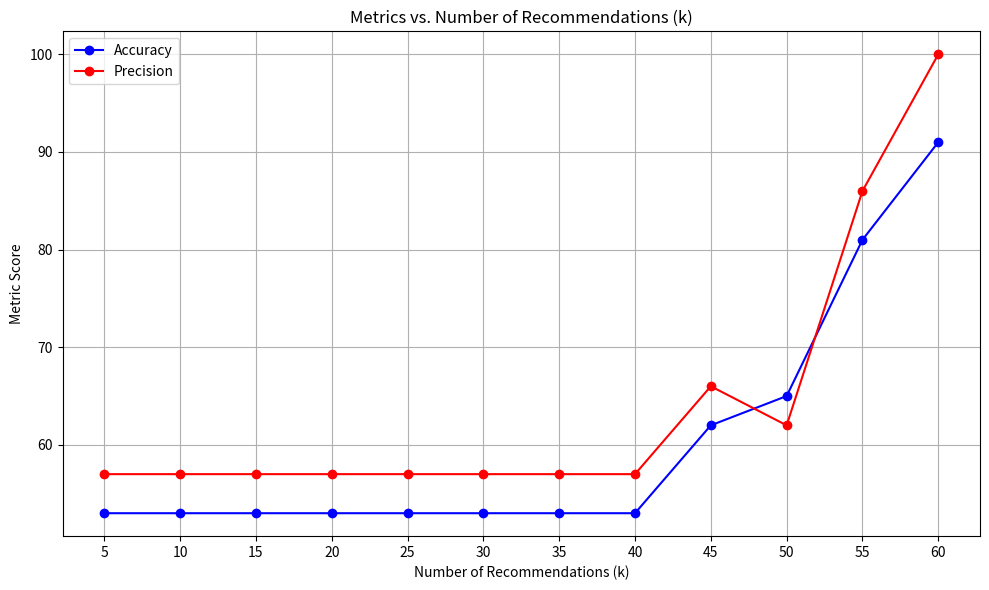
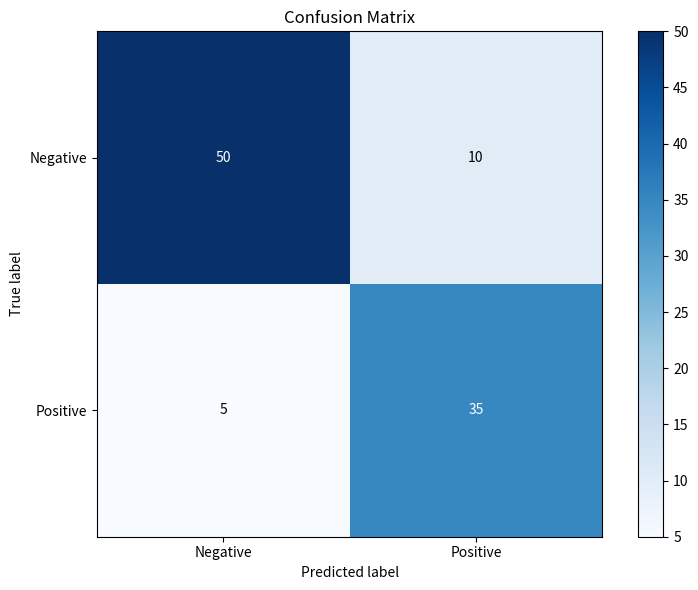
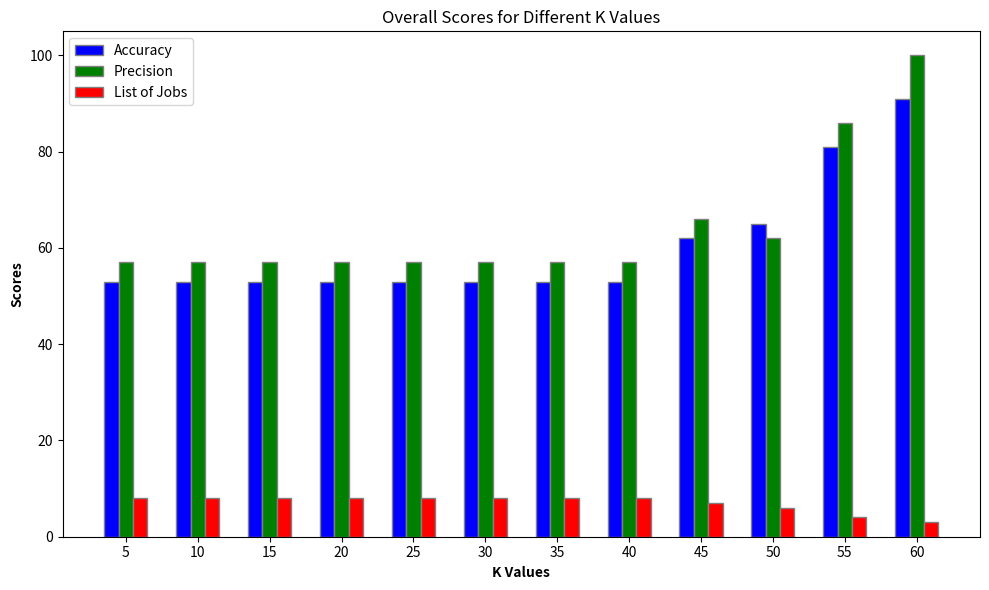

These figures' Python source, in order:
import matplotlib.pyplot as plt
import pandas as pd

# Sample data (replace with your actual data)
data = {
    'k': [5, 10, 15, 20, 25, 30, 35, 40, 45, 50, 55, 60],
    'accuracy': [53, 53, 53, 53, 53, 53, 53, 53, 62, 65, 81, 91],
    'precision': [57, 57, 57, 57, 57, 57, 57, 57, 66, 62, 86, 100]
}

df = pd.DataFrame(data)

# Plotting
plt.figure(figsize=(10, 6))

plt.plot(df['k'], df['accuracy'], marker='o', linestyle='-', color='b', label='Accuracy')
plt.plot(df['k'], df['precision'], marker='o', linestyle='-', color='r', label='Precision')

plt.title('Metrics vs. Number of Recommendations (k)')
plt.xlabel('Number of Recommendations (k)')
plt.ylabel('Metric Score')
plt.xticks(df['k'])
plt.legend()
plt.grid(True)
plt.tight_layout()

# Save the plot as an image in the current directory
plt.savefig('metrics_vs_number_of_recommendations.png')

plt.show()

import matplotlib.pyplot as plt
import numpy as np

# Example confusion matrix (replace with your actual confusion matrix)
conf_matrix = np.array([[50, 10],
                        [5, 35]])

# Define classes and colors for better visualization
classes = ['Negative', 'Positive']
colors = ['lightblue', 'lightcoral']

plt.figure(figsize=(8, 6))
plt.imshow(conf_matrix, interpolation='nearest', cmap=plt.cm.Blues)
plt.title('Confusion Matrix')
plt.colorbar()

tick_marks = np.arange(len(classes))
plt.xticks(tick_marks, classes)
plt.yticks(tick_marks, classes)

# Add text annotations
thresh = conf_matrix.max() / 2.
for i, j in np.ndindex(conf_matrix.shape):
    plt.text(j, i, format(conf_matrix[i, j], 'd'),
             ha="center", va="center",
             color="white" if conf_matrix[i, j] > thresh else "black")

plt.ylabel('True label')
plt.xlabel('Predicted label')
plt.tight_layout()

# Save the plot as an image in the current directory
plt.savefig('confusion_matrix.png')

plt.show()

import matplotlib.pyplot as plt
import numpy as np

# Data for the bar plot
k_values = np.array([5, 10, 15, 20, 25, 30, 35, 40, 45, 50, 55, 60])
accuracy_scores = np.array([53, 53, 53, 53, 53, 53, 53, 53, 62, 65, 81, 91])
precision_scores = np.array([57, 57, 57, 57, 57, 57, 57, 57, 66, 62, 86, 100])
list_of_jobs = np.array([8, 8, 8, 8, 8, 8, 8, 8, 7, 6, 4, 3])

# Calculate the width of the bars
bar_width = 0.2

# Set the positions of the bars on the x-axis
r1 = np.arange(len(k_values))
r2 = [x + bar_width for x in r1]
r3 = [x + bar_width for x in r2]

# Create the bar plot
plt.figure(figsize=(10, 6))
plt.bar(r1, accuracy_scores, color='b', width=bar_width, edgecolor='grey', label='Accuracy')
plt.bar(r2, precision_scores, color='g', width=bar_width, edgecolor='grey', label='Precision')
plt.bar(r3, list_of_jobs, color='r', width=bar_width, edgecolor='grey', label='List of Jobs')

# Add labels, title, and x-axis tick labels
plt.xlabel('K Values', fontweight='bold')
plt.xticks([r + bar_width for r in range(len(k_values))], k_values)
plt.ylabel('Scores', fontweight='bold')
plt.title('Overall Scores for Different K Values')
plt.legend()

# Show the plot
plt.tight_layout()
plt.savefig('Overall Scores for Different K Values.png')
plt.show()
